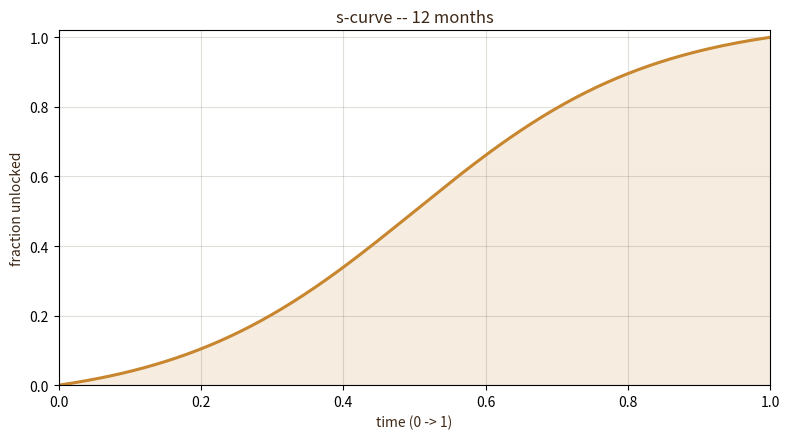

Here is the Python script that generated this plot:
"""
Reference implementation of the five unlock curves used by Brwry.

The curves take a progress value t in [0, 1] and return the fraction of
tokens unlocked at that point, also in [0, 1]. The on-chain program and
the service layer implement the same formulas; this module exists to plot
them, sanity-check parameter choices, and explain the math to humans.

Run as a script to plot every curve, or:

    python curve_designer.py --preset s-curve --months 18

The --preset flag accepts linear, cliff, exponential, logarithmic, s-curve.
"""

from __future__ import annotations

import argparse
import math
from dataclasses import dataclass
from typing import Callable, Iterable


def clamp(x: float, lo: float = 0.0, hi: float = 1.0) -> float:
    return max(lo, min(hi, x))


def linear(t: float) -> float:
    return clamp(t)


def cliff(t: float, cliff_at: float = 0.25) -> float:
    if t < cliff_at:
        return 0.0
    return clamp((t - cliff_at) / (1.0 - cliff_at))


def exponential(t: float, k: float = 3.0) -> float:
    # Slow start, steep finish. k controls how steep the finish is.
    return clamp((math.exp(k * clamp(t)) - 1.0) / (math.exp(k) - 1.0))


def logarithmic(t: float, k: float = 4.0) -> float:
    # Fast start, long tail. Mirrors the exponential curve.
    return clamp(math.log1p(k * clamp(t)) / math.log1p(k))


def s_curve(t: float, steepness: float = 6.0) -> float:
    # A logistic curve centered at t = 0.5, normalized so f(0) = 0, f(1) = 1.
    def raw(x: float) -> float:
        return 1.0 / (1.0 + math.exp(-steepness * (x - 0.5)))

    lo = raw(0.0)
    hi = raw(1.0)
    return clamp((raw(clamp(t)) - lo) / (hi - lo))


PRESETS: dict[str, Callable[[float], float]] = {
    "linear": linear,
    "cliff": cliff,
    "exponential": exponential,
    "logarithmic": logarithmic,
    "s-curve": s_curve,
}


@dataclass
class VestingSchedule:
    """A discrete schedule the on-chain program can actually execute."""

    preset: str
    months: int
    total_tokens: int

    def points(self, samples: int = 200) -> list[tuple[float, float]]:
        curve = PRESETS[self.preset]
        return [(i / samples, curve(i / samples)) for i in range(samples + 1)]

    def monthly(self) -> list[tuple[int, float, int]]:
        curve = PRESETS[self.preset]
        out: list[tuple[int, float, int]] = []
        previous = 0
        for m in range(1, self.months + 1):
            t = m / self.months
            fraction = curve(t)
            released = round(self.total_tokens * fraction)
            out.append((m, fraction, released - previous))
            previous = released
        return out


def plot(preset: str, months: int, path: str = "curve.svg") -> None:
    try:
        import matplotlib

        matplotlib.use("Agg")
        import matplotlib.pyplot as plt
    except ImportError as exc:
        raise SystemExit(
            "matplotlib is not installed. run: pip install matplotlib"
        ) from exc

    schedule = VestingSchedule(preset=preset, months=months, total_tokens=1_000_000)
    xs, ys = zip(*schedule.points())

    fig, ax = plt.subplots(figsize=(8, 4.5))
    ax.plot(xs, ys, color="#C8862F", linewidth=2.2)
    ax.fill_between(xs, 0, ys, color="#C8862F", alpha=0.15)
    ax.set_title(f"{preset} -- {months} months", color="#3D2817")
    ax.set_xlabel("time (0 -> 1)", color="#3D2817")
    ax.set_ylabel("fraction unlocked", color="#3D2817")
    ax.set_xlim(0, 1)
    ax.set_ylim(0, 1.02)
    ax.grid(True, color="#6B5D52", alpha=0.2)
    fig.tight_layout()
    fig.savefig(path)
    plt.close(fig)


def print_monthly_table(preset: str, months: int) -> None:
    schedule = VestingSchedule(preset=preset, months=months, total_tokens=1_000_000)
    print(f"preset        {preset}")
    print(f"months        {months}")
    print(f"total tokens  {schedule.total_tokens:,}")
    print()
    print(f"{'month':>5}  {'unlocked %':>10}  {'released this month':>22}")
    for month, fraction, delta in schedule.monthly():
        print(f"{month:>5}  {fraction * 100:>9.2f}%  {delta:>22,}")


def main(argv: Iterable[str] | None = None) -> int:
    parser = argparse.ArgumentParser(description="plot a Brwry unlock curve")
    parser.add_argument(
        "--preset",
        default="s-curve",
        choices=sorted(PRESETS.keys()),
        help="curve to plot",
    )
    parser.add_argument("--months", type=int, default=12, help="duration in months")
    parser.add_argument("--out", default="curve.svg", help="output svg path")
    parser.add_argument(
        "--no-plot",
        action="store_true",
        help="skip plotting (useful when matplotlib is not installed)",
    )
    args = parser.parse_args(list(argv) if argv is not None else None)

    print_monthly_table(args.preset, args.months)

    if not args.no_plot:
        plot(args.preset, args.months, args.out)
        print(f"\nwrote {args.out}")

    return 0


if __name__ == "__main__":
    raise SystemExit(main())
